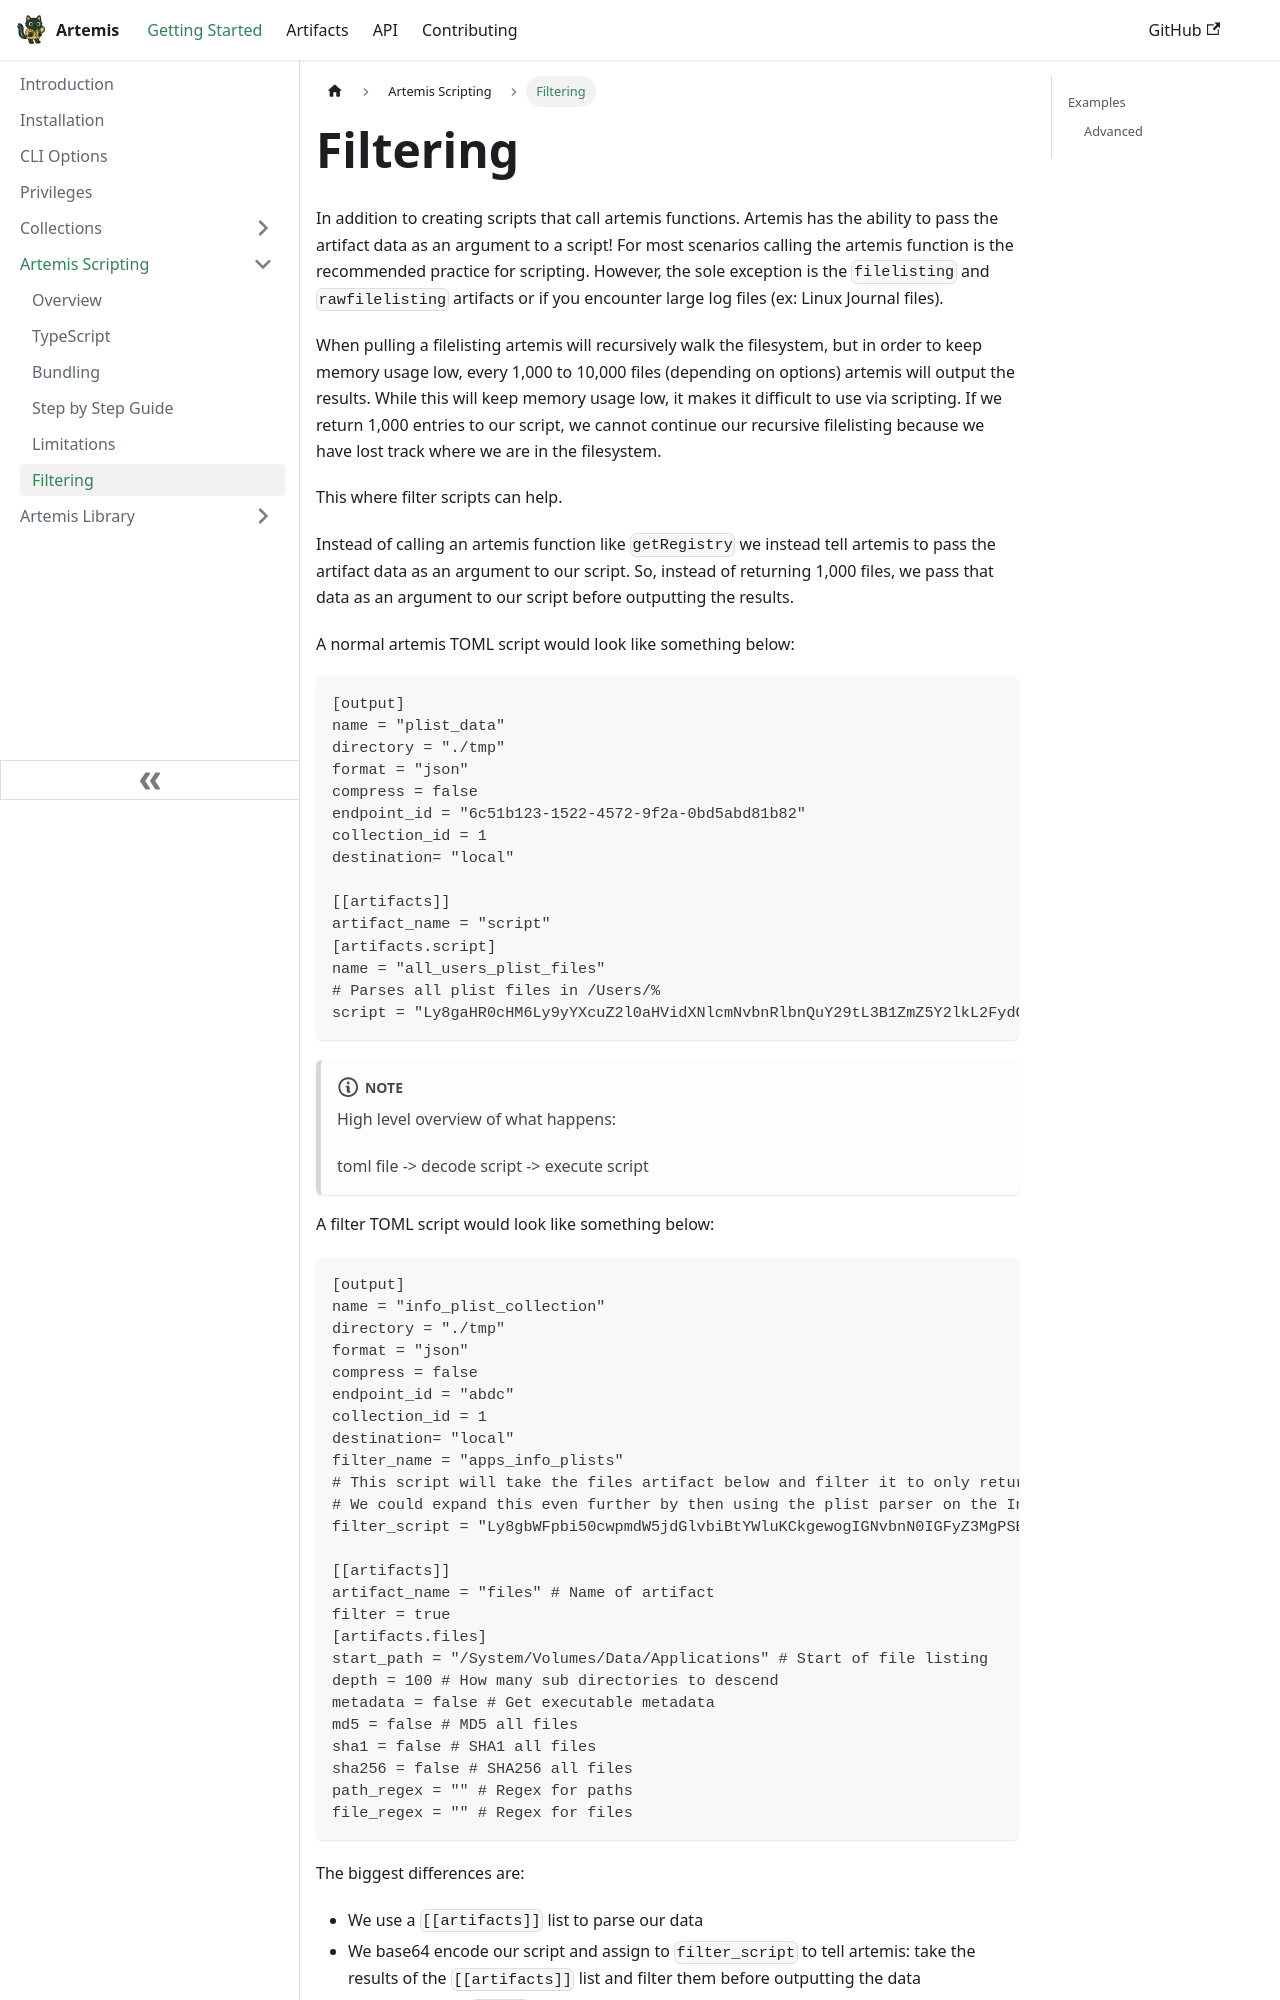

repository: puffyCid/artemis-api · page: docs/Intro/Scripting/filterscripts.html · generator: docusaurus

---
sidebar_position: 7
description: Filtering scripts
---

# Filtering

In addition to creating scripts that call artemis functions. Artemis has the
ability to pass the artifact data as an argument to a script! For most scenarios
calling the artemis function is the recommended practice for scripting. However,
the sole exception is the `filelisting` and `rawfilelisting` artifacts or if you
encounter large log files (ex: Linux Journal files).

When pulling a filelisting artemis will recursively walk the filesystem, but in
order to keep memory usage low, every 1,000 to 10,000 files (depending on options) artemis will output the
results. While this will keep memory usage low, it makes it difficult to use via
scripting. If we return 1,000 entries to our script, we cannot continue our
recursive filelisting because we have lost track where we are in the filesystem.

This where filter scripts can help.

Instead of calling an artemis function like `getRegistry` we instead tell
artemis to pass the artifact data as an argument to our script. So, instead of
returning 1,000 files, we pass that data as an argument to our script before
outputting the results.

A normal artemis TOML script would look like something below:

```toml
[output]
name = "plist_data"
directory = "./tmp"
format = "json"
compress = false
endpoint_id = "6c51b123-1522-4572-9f2a-0bd5abd81b82"
collection_id = 1
destination= "local"
